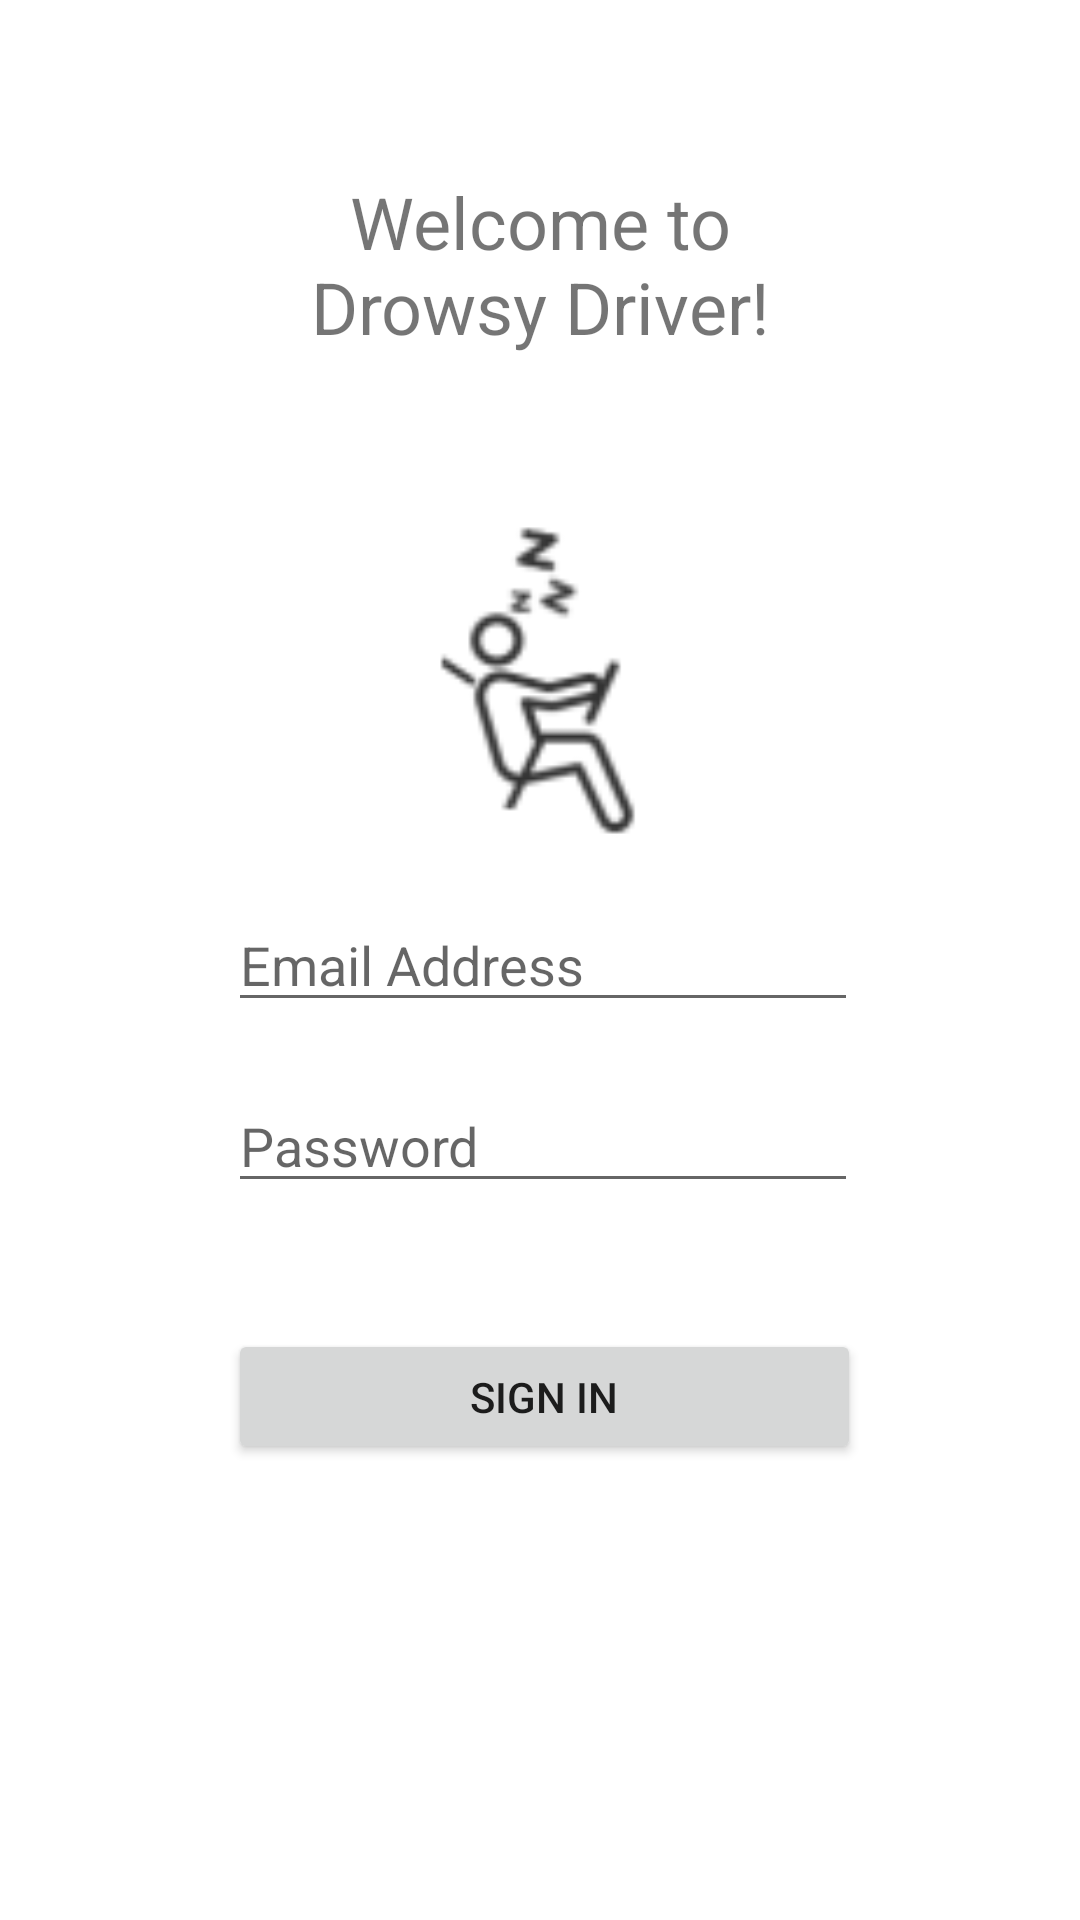

Produce the Android XML layout that renders to this screen, including the resource entries it uses.
<!-- AndroidManifest.xml: application theme Theme.DrowsyDriverSettings -->
<!-- res/layout/fragment_login.xml -->
<?xml version="1.0" encoding="utf-8"?>
<androidx.constraintlayout.widget.ConstraintLayout xmlns:android="http://schemas.android.com/apk/res/android"
    xmlns:app="http://schemas.android.com/apk/res-auto"
    xmlns:tools="http://schemas.android.com/tools"
    android:layout_width="match_parent"
    android:layout_height="match_parent"
    tools:context=".LoginFragment">

    <EditText
        android:id="@+id/editTextTextEmailAddress"
        android:layout_width="wrap_content"
        android:layout_height="wrap_content"
        android:ems="10"
        android:hint="Email Address"
        android:inputType="textEmailAddress"
        app:layout_constraintBottom_toBottomOf="parent"
        app:layout_constraintEnd_toEndOf="parent"
        app:layout_constraintHorizontal_bias="0.507"
        app:layout_constraintStart_toStartOf="parent"
        app:layout_constraintTop_toTopOf="parent" />

    <EditText
        android:id="@+id/editTextTextPassword"
        android:layout_width="wrap_content"
        android:layout_height="wrap_content"
        android:ems="10"
        android:hint="Password"
        android:inputType="textPassword"
        app:layout_constraintBottom_toBottomOf="parent"
        app:layout_constraintEnd_toEndOf="parent"
        app:layout_constraintHorizontal_bias="0.507"
        app:layout_constraintStart_toStartOf="parent"
        app:layout_constraintTop_toBottomOf="@+id/editTextTextEmailAddress"
        app:layout_constraintVertical_bias="0.073" />

    <TextView
        android:id="@+id/textView"
        android:layout_width="163dp"
        android:layout_height="92dp"
        android:fontFamily="sans-serif"
        android:text="Welcome to Drowsy Driver!"
        android:textAlignment="center"
        android:textSize="24sp"
        app:layout_constraintBottom_toTopOf="@+id/editTextTextEmailAddress"
        app:layout_constraintEnd_toEndOf="parent"
        app:layout_constraintStart_toStartOf="parent"
        app:layout_constraintTop_toTopOf="parent"
        app:layout_constraintVertical_bias="0.278" />


    <Button
        android:id="@+id/signupbutton"
        android:layout_width="211dp"
        android:layout_height="45dp"
        android:text="Sign in"
        app:layout_constraintBottom_toBottomOf="parent"
        app:layout_constraintEnd_toEndOf="parent"
        app:layout_constraintHorizontal_bias="0.51"
        app:layout_constraintStart_toStartOf="parent"
        app:layout_constraintTop_toBottomOf="@+id/editTextTextPassword"
        app:layout_constraintVertical_bias="0.216" />

    <ImageView
        android:id="@+id/imageView2"
        android:layout_width="112dp"
        android:layout_height="149dp"
        app:layout_constraintBottom_toTopOf="@+id/editTextTextEmailAddress"
        app:layout_constraintEnd_toEndOf="parent"
        app:layout_constraintStart_toStartOf="parent"
        app:layout_constraintTop_toBottomOf="@+id/textView"
        app:srcCompat="@drawable/ic_action_name" />

</androidx.constraintlayout.widget.ConstraintLayout>
<!-- resources referenced by this layout -->
<resources>
  <!-- drawable ic_action_name: png bitmap (drawable-hdpi, 699 bytes) -->
  <style name="Theme.DrowsyDriverSettings" parent="Theme.MaterialComponents.DayNight.NoActionBar">
          
          <item name="colorPrimary">@color/purple_500</item>
          <item name="colorPrimaryVariant">@color/purple_700</item>
          <item name="colorOnPrimary">@color/white</item>
          
          <item name="colorSecondary">@color/purple_500</item>
          <item name="colorSecondaryVariant">@color/teal_700</item>
          <item name="colorOnSecondary">@color/black</item>
          
          <item name="android:statusBarColor" tools:targetApi="l">?attr/colorPrimaryVariant</item>
          <item name="preferenceTheme">@style/Theme.DrowsyDriverSettings.PreferenceThemeOverlay</item>
          
      </style>
  <style name="Theme.DrowsyDriverSettings.PreferenceThemeOverlay" parent="@style/PreferenceThemeOverlay">
          <item name="android:layout">@layout/preference_override</item>
      </style>
  <!-- not gathered from this repository: default colours our renderer supplied (Android Studio template values) -->
  <color name="purple_500">#FF6200EE</color>
  <color name="purple_700">#FF3700B3</color>
  <color name="teal_700">#FF018786</color>
  <color name="black">#FF000000</color>
  <color name="white">#FFFFFFFF</color>
</resources>
